Image classification data set "dataset" (Bruno-Paese/Safra-plus on GitHub). Class labels (2): florado, não florado.

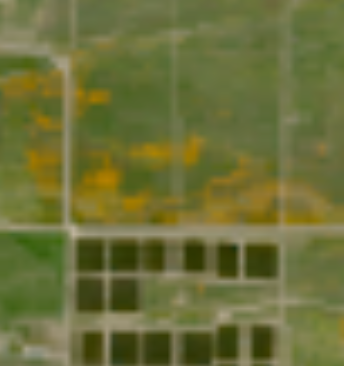
Label: florado

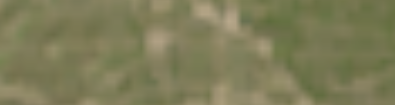
Label: não florado

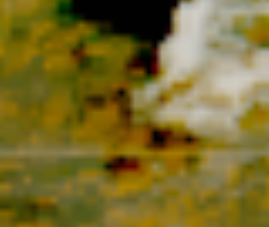
Label: florado

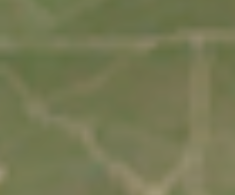
Label: não florado

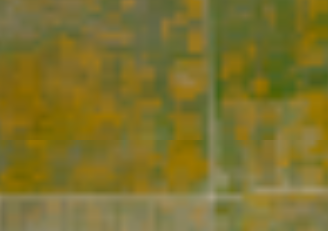
Label: florado
